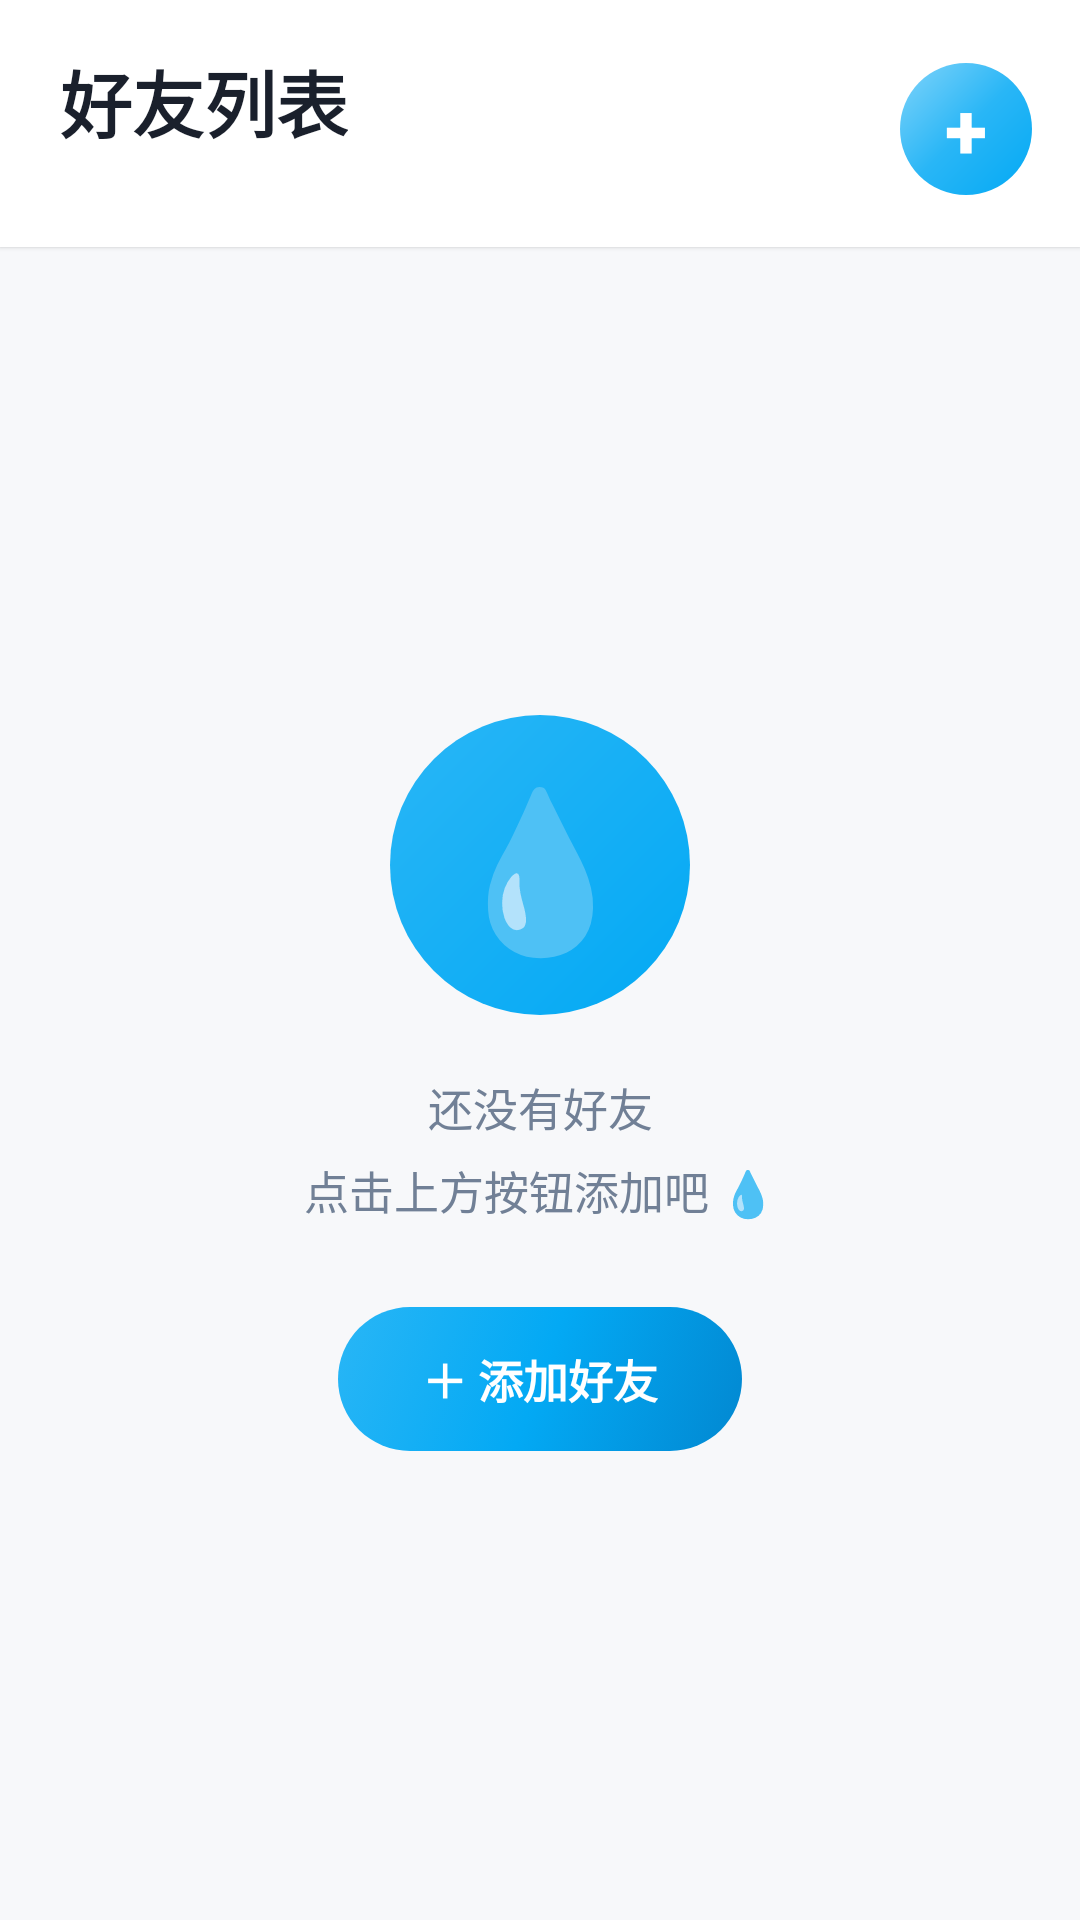

Reconstruct the res/layout file that produces this screen, plus the resources it refers to.
<!-- AndroidManifest.xml: application theme Theme.WaterPal -->
<!-- res/layout/fragment_friends.xml -->
<?xml version="1.0" encoding="utf-8"?>
<LinearLayout xmlns:android="http://schemas.android.com/apk/res/android"
    xmlns:app="http://schemas.android.com/apk/res-auto"
    android:layout_width="match_parent"
    android:layout_height="match_parent"
    android:orientation="vertical"
    android:background="@color/light_gray">

    
    <LinearLayout
        android:layout_width="match_parent"
        android:layout_height="wrap_content"
        android:orientation="horizontal"
        android:gravity="center_vertical"
        android:paddingStart="20dp"
        android:paddingEnd="16dp"
        android:paddingTop="16dp"
        android:paddingBottom="12dp"
        android:background="@color/white"
        android:elevation="1dp">

        <LinearLayout
            android:layout_width="0dp"
            android:layout_height="wrap_content"
            android:layout_weight="1"
            android:orientation="vertical">

            <TextView
                android:layout_width="wrap_content"
                android:layout_height="wrap_content"
                android:text="好友列表"
                android:textSize="24sp"
                android:textStyle="bold"
                android:textColor="@color/text_primary" />

            <TextView
                android:id="@+id/tvFriendCount"
                android:layout_width="wrap_content"
                android:layout_height="wrap_content"
                android:textSize="12sp"
                android:textColor="@color/text_secondary"
                android:layout_marginTop="3dp" />
        </LinearLayout>

        <android.widget.Button
            android:id="@+id/btnAddFriend"
            android:layout_width="44dp"
            android:layout_height="44dp"
            android:text="+"
            android:textSize="26sp"
            android:textStyle="bold"
            android:textColor="@color/white"
            android:background="@drawable/gradient_button"
            android:gravity="center"
            android:stateListAnimator="@null" />
    </LinearLayout>

    
    <LinearLayout
        android:id="@+id/layoutEmpty"
        android:layout_width="match_parent"
        android:layout_height="match_parent"
        android:orientation="vertical"
        android:gravity="center"
        android:padding="40dp"
        android:visibility="visible">

        <TextView
            android:id="@+id/tvEmptyAvatar"
            android:layout_width="100dp"
            android:layout_height="100dp"
            android:text="💧"
            android:textSize="52sp"
            android:gravity="center"
            android:background="@drawable/avatar_circle"
            android:layout_marginBottom="20dp" />

        <TextView
            android:layout_width="wrap_content"
            android:layout_height="wrap_content"
            android:text="@string/no_friends"
            android:textSize="15sp"
            android:textColor="@color/text_secondary"
            android:gravity="center"
            android:lineSpacingExtra="6dp" />

        <android.widget.Button
            android:id="@+id/btnAddFriendEmpty"
            android:layout_width="wrap_content"
            android:layout_height="48dp"
            android:layout_marginTop="28dp"
            android:text="＋ 添加好友"
            android:textSize="15sp"
            android:textStyle="bold"
            android:textColor="@color/white"
            android:background="@drawable/gradient_button_selector"
            android:paddingStart="28dp"
            android:paddingEnd="28dp"
            android:stateListAnimator="@null" />
    </LinearLayout>

    
    <androidx.swiperefreshlayout.widget.SwipeRefreshLayout
        android:id="@+id/swipeRefresh"
        android:layout_width="match_parent"
        android:layout_height="match_parent"
        android:visibility="gone">

        <androidx.recyclerview.widget.RecyclerView
            android:id="@+id/rvFriends"
            android:layout_width="match_parent"
            android:layout_height="match_parent"
            android:padding="8dp"
            android:clipToPadding="false" />
    </androidx.swiperefreshlayout.widget.SwipeRefreshLayout>

</LinearLayout>
<!-- resources referenced by this layout -->
<resources>
  <color name="light_gray">#F7F8FA</color>
  <color name="text_primary">#1A202C</color>
  <color name="text_secondary">#718096</color>
  <color name="white">#FFFFFF</color>
  <!-- drawable avatar_circle (drawable) -->
  <?xml version="1.0" encoding="utf-8"?>
  <shape xmlns:android="http://schemas.android.com/apk/res/android"
      android:shape="oval">
      <gradient
          android:angle="135"
          android:startColor="#03A9F4"
          android:endColor="#29B6F6"
          android:type="linear" />
  </shape>
  <!-- drawable gradient_button (drawable) -->
  <?xml version="1.0" encoding="utf-8"?>
  <shape xmlns:android="http://schemas.android.com/apk/res/android">
      <gradient
          android:angle="135"
          android:startColor="#03A9F4"
          android:centerColor="#29B6F6"
          android:endColor="#81D4FA"
          android:type="linear" />
      <corners android:radius="24dp" />
  </shape>
  <!-- drawable gradient_button_selector (drawable) -->
  <?xml version="1.0" encoding="utf-8"?>
  <selector xmlns:android="http://schemas.android.com/apk/res/android">
      <item android:drawable="@drawable/gradient_button_pressed" />
      <item android:drawable="@drawable/gradient_button" />
  </selector>
  <string name="no_friends">还没有好友\n点击上方按钮添加吧 💧</string>
  <style name="Theme.WaterPal" parent="Theme.WaterPal.Coral" />
  <!-- drawable gradient_button_pressed (drawable) -->
  <?xml version="1.0" encoding="utf-8"?>
  <shape xmlns:android="http://schemas.android.com/apk/res/android">
      <gradient
          android:angle="135"
          android:startColor="#0288D1"
          android:centerColor="#03A9F4"
          android:endColor="#29B6F6"
          android:type="linear" />
      <corners android:radius="24dp" />
  </shape>
  <style name="Theme.WaterPal.Coral" parent="Theme.Material3.DayNight.NoActionBar">
          <item name="colorPrimary">#03A9F4</item>
          <item name="colorPrimaryDark">#0288D1</item>
          <item name="colorAccent">#38B2AC</item>
          <item name="android:statusBarColor">#0288D1</item>
          <item name="android:windowBackground">#F7F8FA</item>
          <item name="android:navigationBarColor">@color/white</item>
      </style>
</resources>
